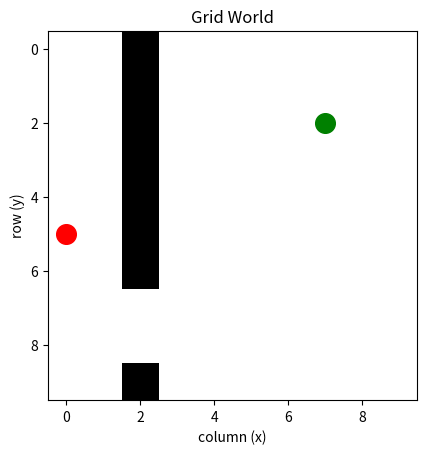

Source code (Python):
import numpy as np
import matplotlib.pyplot as plt

#map
grid = np.zeros((10,10))

start = (2,7) #row and col
goal = (5,0)

''' 
#loop way
for row in range(10):
    if row != 7 and row != 8: #gap at rows7,8
        grid[row,2] = 1 #wall in column 2
        '''

#slicing
grid[0:7,2] = 1 #rows 0 - 6 , col 2 (for wall)
grid[9:10,2] = 1 #row 9, col 2 (last part of wall)

plt.imshow(grid, cmap="gray_r")
plt.scatter(start[1],start[0], color= "green",s=200)
plt.scatter(goal[1],goal[0], color="red", s=200)
plt.title("Grid World")
plt.xlabel("column (x)")
plt.ylabel("row (y)")
plt.show()
